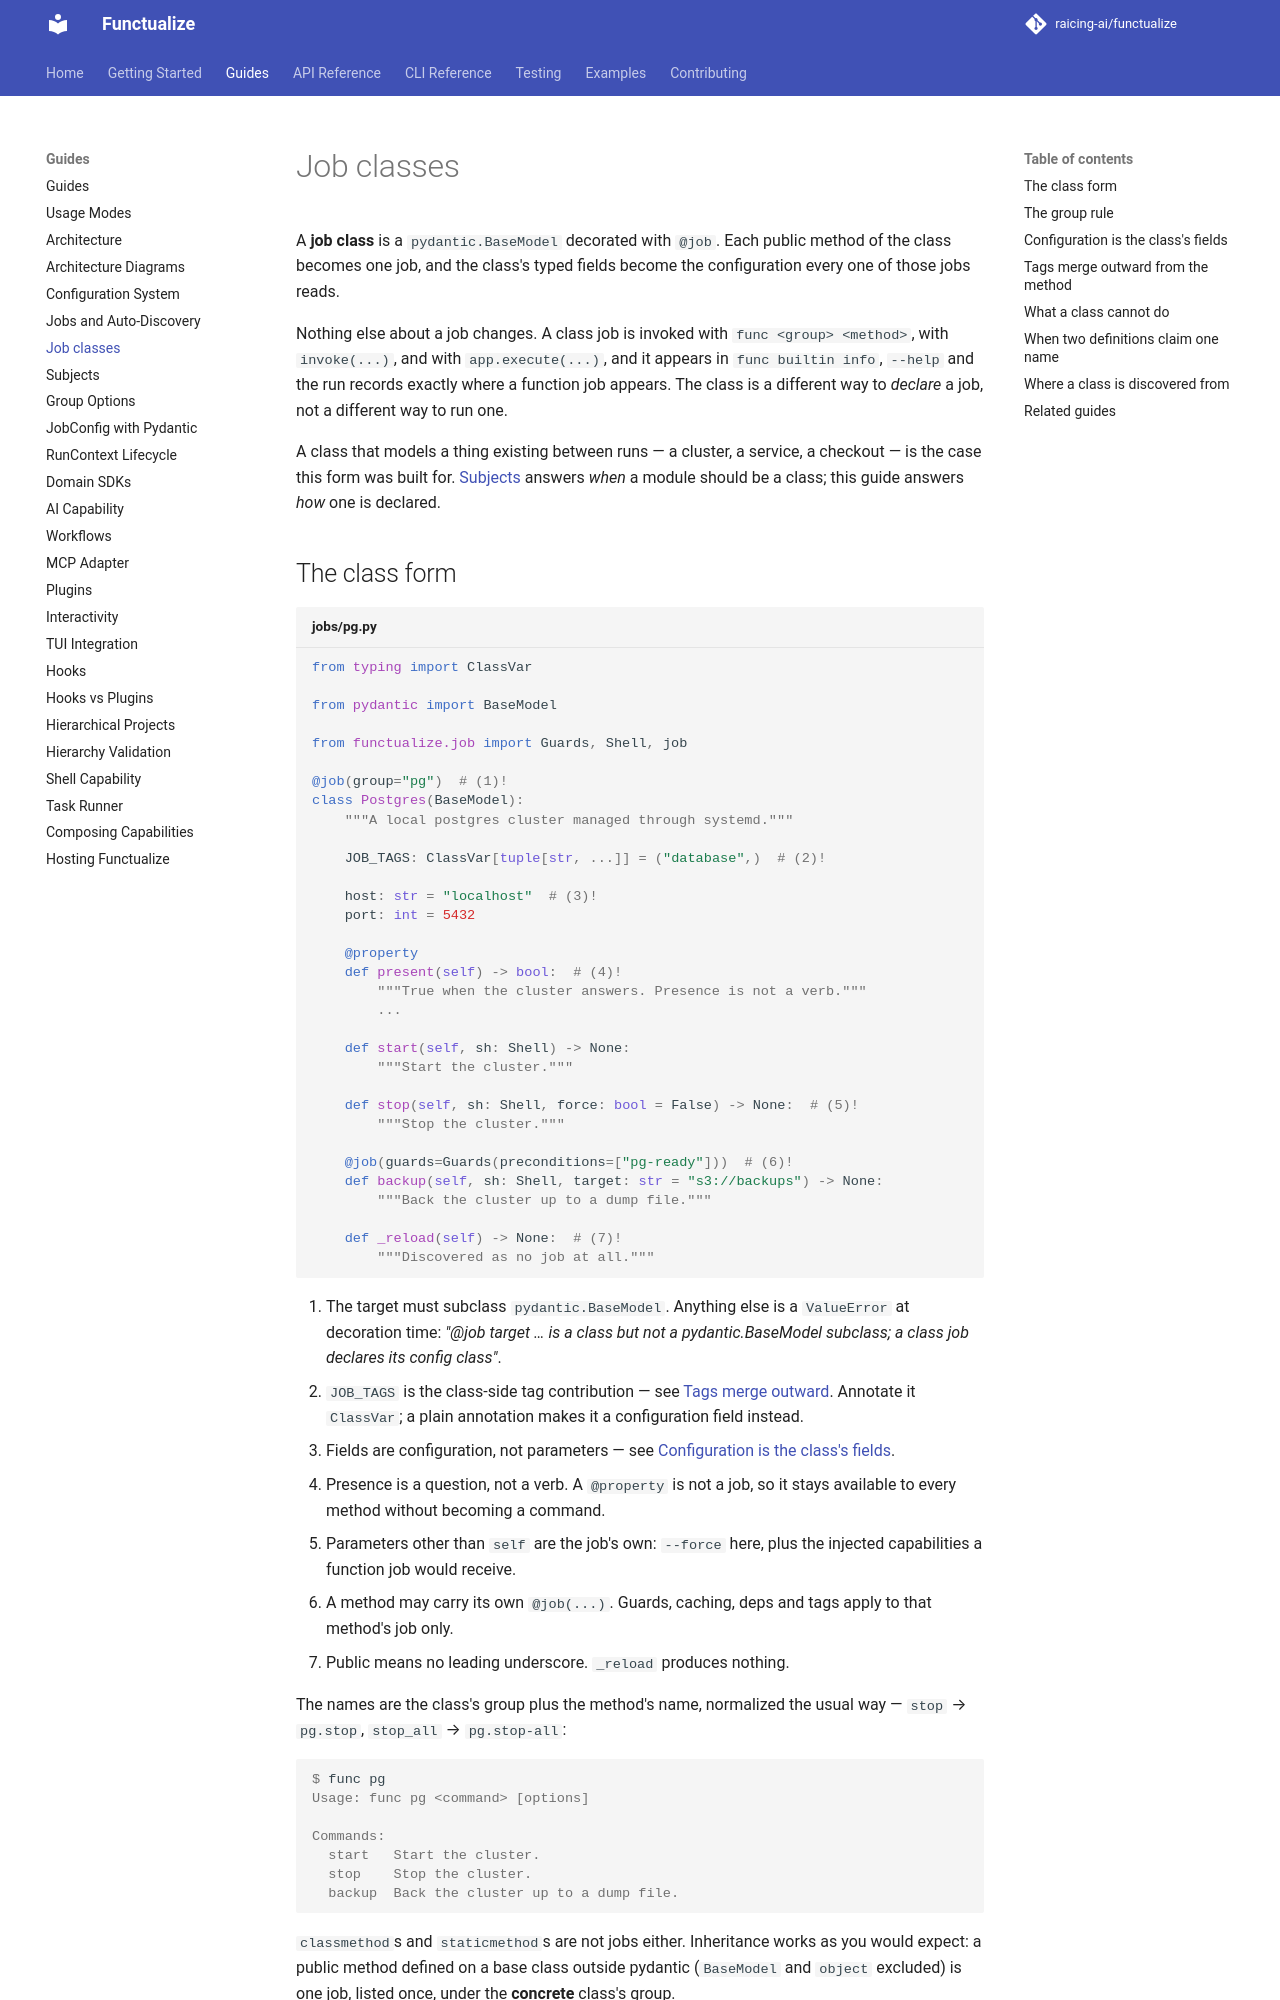

repository: raicing-ai/functualize · page: guides/job-classes/index.html · generator: mkdocs

# Job classes

A **job class** is a `pydantic.BaseModel` decorated with `@job`. Each public
method of the class becomes one job, and the class's typed fields become the
configuration every one of those jobs reads.

Nothing else about a job changes. A class job is invoked with
`func <group> <method>`, with `invoke(...)`, and with `app.execute(...)`, and it
appears in `func builtin info`, `--help` and the run records exactly where a
function job appears. The class is a different way to *declare* a job, not a
different way to run one.

A class that models a thing existing between runs — a cluster, a service, a
checkout — is the case this form was built for. [Subjects](subjects.md) answers
*when* a module should be a class; this guide answers *how* one is declared.

## The class form

```python title="jobs/pg.py"
from typing import ClassVar

from pydantic import BaseModel

from functualize.job import Guards, Shell, job

@job(group="pg")  # (1)!
class Postgres(BaseModel):
    """A local postgres cluster managed through systemd."""

    JOB_TAGS: ClassVar[tuple[str, ...]] = ("database",)  # (2)!

    host: str = "localhost"  # (3)!
    port: int = 5432

    @property
    def present(self) -> bool:  # (4)!
        """True when the cluster answers. Presence is not a verb."""
        ...

    def start(self, sh: Shell) -> None:
        """Start the cluster."""

    def stop(self, sh: Shell, force: bool = False) -> None:  # (5)!
        """Stop the cluster."""

    @job(guards=Guards(preconditions=["pg-ready"]))  # (6)!
    def backup(self, sh: Shell, target: str = "s3://backups") -> None:
        """Back the cluster up to a dump file."""

    def _reload(self) -> None:  # (7)!
        """Discovered as no job at all."""
```

1. The target must subclass `pydantic.BaseModel`. Anything else is a `ValueError`
   at decoration time: *"@job target … is a class but not a pydantic.BaseModel
   subclass; a class job declares its config class"*.
2. `JOB_TAGS` is the class-side tag contribution — see
   [Tags merge outward](#tags-merge-outward-from-the-method). Annotate it
   `ClassVar`; a plain annotation makes it a configuration field instead.
3. Fields are configuration, not parameters — see
   [Configuration is the class's fields](#configuration-is-the-classs-fields).
4. Presence is a question, not a verb. A `@property` is not a job, so it stays
   available to every method without becoming a command.
5. Parameters other than `self` are the job's own: `--force` here, plus the
   injected capabilities a function job would receive.
6. A method may carry its own `@job(...)`. Guards, caching, deps and tags apply
   to that method's job only.
7. Public means no leading underscore. `_reload` produces nothing.

The names are the class's group plus the method's name, normalized the usual
way — `stop` → `pg.stop`, `stop_all` → `pg.stop-all`:

```console
$ func pg
Usage: func pg <command> [options]

Commands:
  start   Start the cluster.
  stop    Stop the cluster.
  backup  Back the cluster up to a dump file.
```

`classmethod`s and `staticmethod`s are not jobs either. Inheritance works as
you would expect: a public method defined on a base class outside pydantic
(`BaseModel` and `object` excluded) is one job, listed once, under the
**concrete** class's group.
